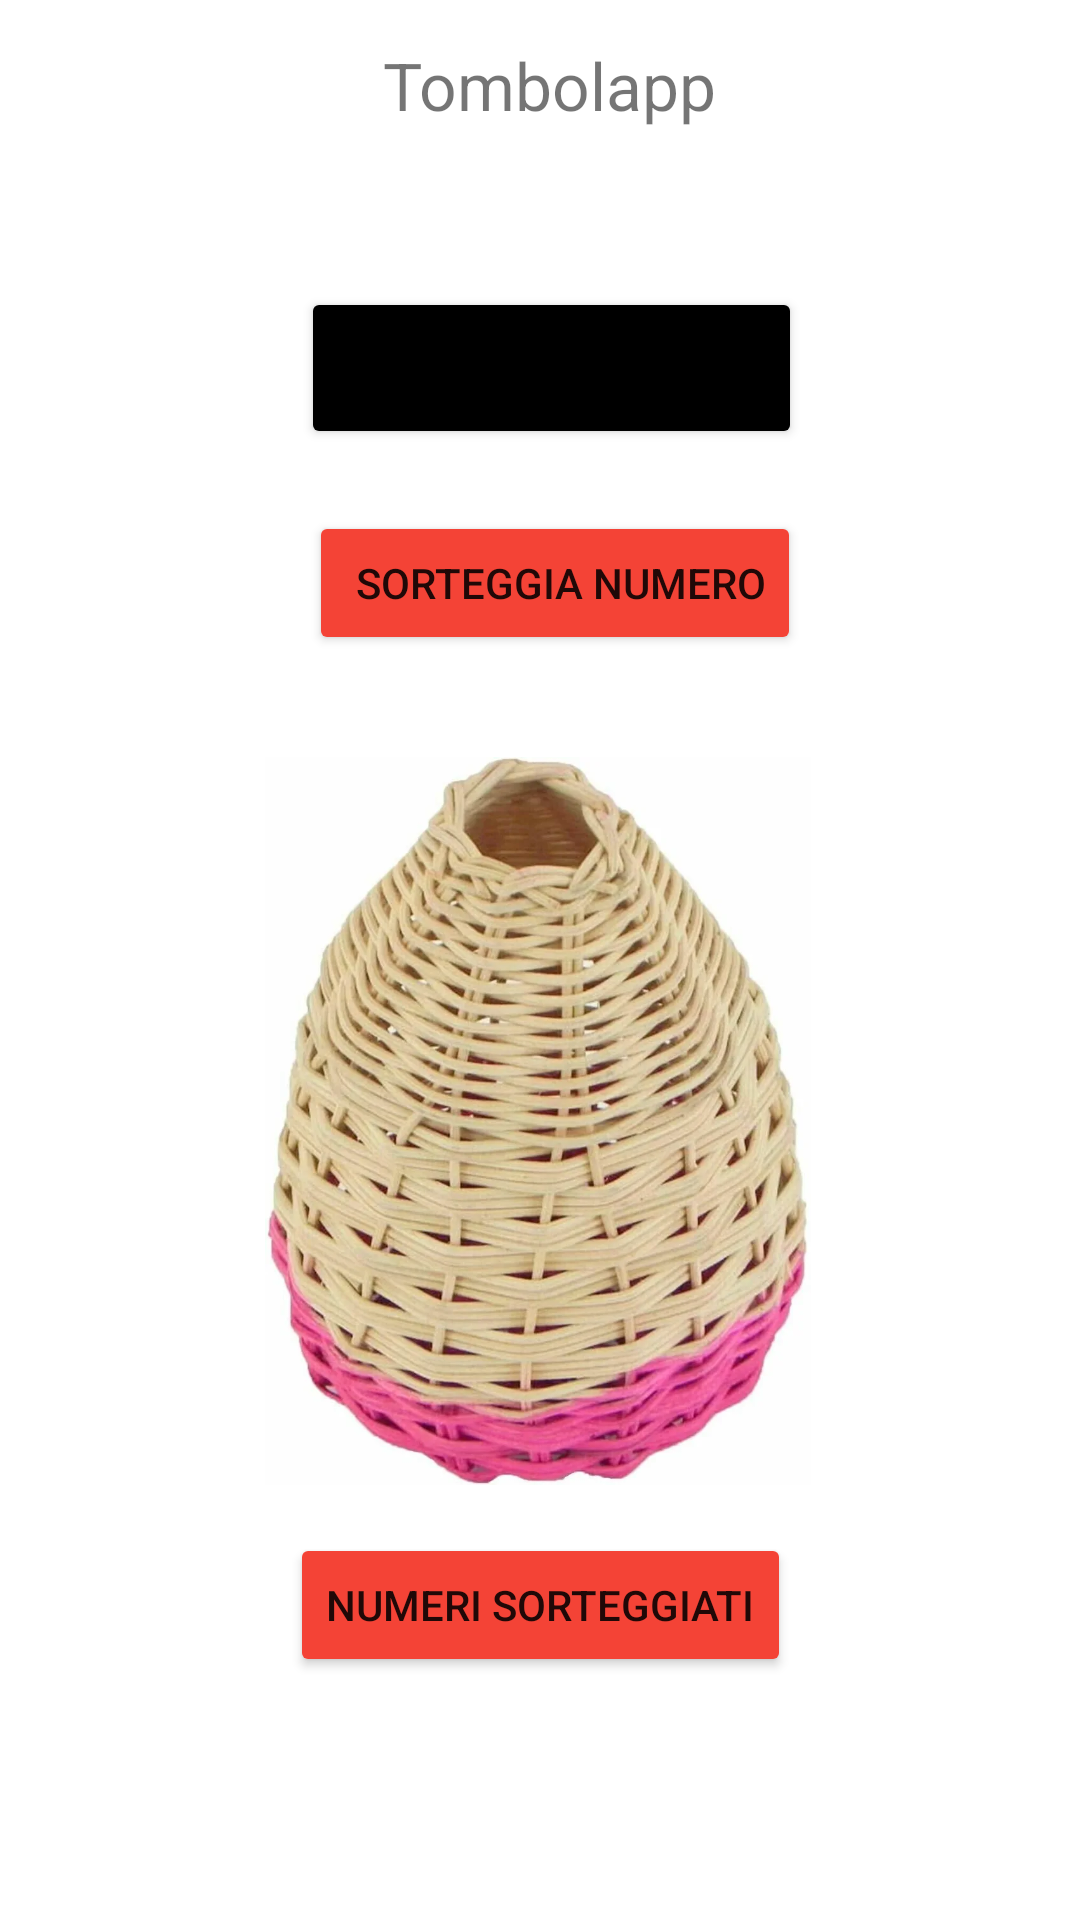

Write the Android layout XML for this screen, with the resource values it uses.
<!-- AndroidManifest.xml: application theme Theme.Trip_Wallet -->
<!-- res/layout/fragment_home.xml -->
<?xml version="1.0" encoding="utf-8"?>
<androidx.constraintlayout.widget.ConstraintLayout xmlns:android="http://schemas.android.com/apk/res/android"
    xmlns:app="http://schemas.android.com/apk/res-auto"
    xmlns:tools="http://schemas.android.com/tools"
    android:layout_width="match_parent"
    android:layout_height="match_parent"
    android:background="#FFFFFF"
    android:backgroundTint="#FFFFFF"
    tools:context=".ui.home.HomeFragment">

    <Button
        android:id="@+id/button2"
        android:layout_width="wrap_content"
        android:layout_height="wrap_content"
        android:backgroundTint="#F44336"
        android:text="Numeri Sorteggiati"
        app:layout_constraintBottom_toBottomOf="parent"
        app:layout_constraintEnd_toEndOf="parent"
        app:layout_constraintStart_toStartOf="parent"
        app:layout_constraintTop_toTopOf="parent"
        app:layout_constraintVertical_bias="0.863" />

    <Button
        android:id="@+id/button"
        android:layout_width="wrap_content"
        android:layout_height="wrap_content"
        android:backgroundTint="#F44336"
        android:text=" Sorteggia Numero"
        app:layout_constraintBottom_toBottomOf="parent"
        app:layout_constraintEnd_toEndOf="parent"
        app:layout_constraintHorizontal_bias="0.525"
        app:layout_constraintStart_toStartOf="parent"
        app:layout_constraintTop_toTopOf="parent"
        app:layout_constraintVertical_bias="0.288" />

    <ImageView
        android:id="@+id/imageView"
        android:layout_width="182dp"
        android:layout_height="456dp"
        android:src="@drawable/logo"
        app:layout_constraintBottom_toBottomOf="parent"
        app:layout_constraintEnd_toEndOf="parent"
        app:layout_constraintHorizontal_bias="0.497"
        app:layout_constraintStart_toStartOf="parent"
        app:layout_constraintTop_toTopOf="parent"
        app:layout_constraintVertical_bias="0.792" />

    <Button
        android:id="@+id/button3"
        android:layout_width="167dp"
        android:layout_height="54dp"
        android:backgroundTint="#000000"
        android:text="Riavvia Partita"
        app:layout_constraintBottom_toBottomOf="parent"
        app:layout_constraintEnd_toEndOf="parent"
        app:layout_constraintHorizontal_bias="0.519"
        app:layout_constraintStart_toStartOf="parent"
        app:layout_constraintTop_toTopOf="parent"
        app:layout_constraintVertical_bias="0.163" />

    <TextView
        android:id="@+id/textView"
        android:layout_width="202dp"
        android:layout_height="40dp"
        android:text="Tombolapp"
        android:textSize="22sp"
        app:layout_constraintBottom_toBottomOf="parent"
        app:layout_constraintEnd_toEndOf="parent"
        app:layout_constraintHorizontal_bias="0.808"
        app:layout_constraintStart_toStartOf="parent"
        app:layout_constraintTop_toTopOf="parent"
        app:layout_constraintVertical_bias="0.023" />

</androidx.constraintlayout.widget.ConstraintLayout>
<!-- resources referenced by this layout -->
<resources>
  <!-- drawable logo: webp bitmap (drawable, 68914 bytes) -->
  <style name="Theme.Trip_Wallet" parent="Theme.MaterialComponents.DayNight.DarkActionBar">
          
          <item name="colorPrimary">@color/purple_500</item>
          <item name="colorPrimaryVariant">@color/purple_700</item>
          <item name="colorOnPrimary">@color/white</item>
          
          <item name="colorSecondary">@color/teal_200</item>
          <item name="colorSecondaryVariant">@color/teal_700</item>
          <item name="colorOnSecondary">@color/black</item>
          
          <item name="android:statusBarColor">?attr/colorPrimaryVariant</item>
          
      </style>
  <!-- not gathered from this repository: default colours our renderer supplied (Android Studio template values) -->
  <color name="purple_500">#FF6200EE</color>
  <color name="purple_700">#FF3700B3</color>
  <color name="teal_200">#FF03DAC5</color>
  <color name="teal_700">#FF018786</color>
  <color name="black">#FF000000</color>
  <color name="white">#FFFFFFFF</color>
</resources>
